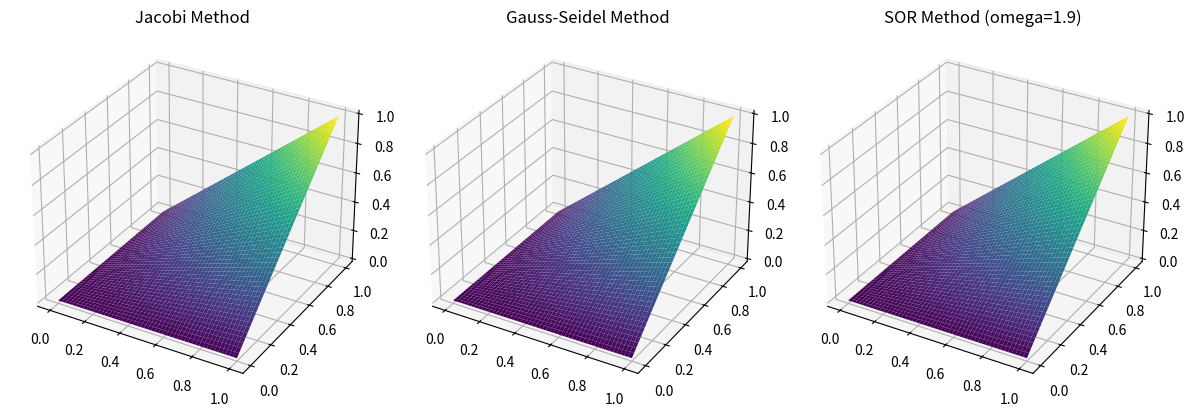

This chart was generated by the following Python code:
import numpy as np
import matplotlib.pyplot as plt
from mpl_toolkits.mplot3d import Axes3D
def laplace_jacobi(phi, max_iter=10000, tolerance=1e-5):
    iterations=0
    for _ in range(max_iter):
        old_phi = phi.copy()
        for i in range(1, Nx - 1):
            for j in range(1, Ny - 1):
                phi[i, j] = 0.25 * (old_phi[i + 1, j] + old_phi[i - 1, j] + old_phi[i, j + 1] + old_phi[i, j - 1])
        iterations+=1
        # 収束判定
        if np.max(np.abs(phi - old_phi)) < tolerance:
            break
    return phi, iterations
def laplace_gauss_seidel(phi, max_iter=10000, tolerance=1e-5):
    iterations=0
    for _ in range(max_iter):
        old_phi = phi.copy()
        for i in range(1, Nx - 1):
            for j in range(1, Ny - 1):
                phi[i, j] = 0.25 * (phi[i + 1, j] + phi[i - 1, j] + phi[i, j + 1] + phi[i, j - 1])
        iterations+=1
        # 収束判定
        if np.max(np.abs(phi - old_phi)) < tolerance:
            break
    return phi, iterations
def laplace_sor(phi, omega, max_iter=10000, tolerance=1e-5):
    iterations=0
    for _ in range(max_iter):
        old_phi = phi.copy()
        for i in range(1, Nx - 1):
            for j in range(1, Ny - 1):
                phi[i, j] = (1 - omega) * phi[i, j] + omega * 0.25 * (phi[i + 1, j] + phi[i - 1, j] + phi[i, j + 1] + phi[i, j - 1])
        iterations+=1
        # 収束判定
        if np.max(np.abs(phi - old_phi)) < tolerance:
            break
    return phi, iterations
# 領域の設定
Lx, Ly = 1.0, 1.0  # xおよびyの領域の長さ
Nx, Ny = 50, 50    # xおよびyの方向の離散化点数
dx, dy = Lx / (Nx - 1), Ly / (Ny - 1)  # xおよびyの離散化ステップ
# 初期値の設定
phi = np.zeros((Nx, Ny))
# 境界条件の設定
phi[:, 0] = 0      # phi(x, 0) = 0
phi[:, -1] = np.linspace(0, 1, Nx)  # phi(x, 1) = x
phi[0, :] = 0      # phi(0, y) = 0
phi[-1, :] = np.linspace(0, 1, Ny)  # phi(1, y) = y
# ヤコビ法の実行
phi_jacobi, i_j = laplace_jacobi(phi.copy())
# ガウスザイデル法の実行
phi_gauss_seidel, i_g = laplace_gauss_seidel(phi.copy())
# SOR法の実行（omega=1.6としていますが、必要に応じて変更してください）
omega = 1.9
phi_sor, i_s = laplace_sor(phi.copy(), omega)
# 反復回数の表示
print("jacobi:", i_j,"/ gauss_seidel:", i_g, "/ sor:", i_s)
# 3次元プロット
x = np.linspace(0, Lx, Nx)
y = np.linspace(0, Ly, Ny)
X, Y = np.meshgrid(x, y)
fig = plt.figure(figsize=(12, 4))
# ヤコビ法のプロット
ax1 = fig.add_subplot(131, projection='3d')
ax1.plot_surface(X, Y, phi_jacobi.T, cmap='viridis')
ax1.set_title('Jacobi Method')
# ガウスザイデル法のプロット
ax2 = fig.add_subplot(132, projection='3d')
ax2.plot_surface(X, Y, phi_gauss_seidel.T, cmap='viridis')
ax2.set_title('Gauss-Seidel Method')
# SOR法のプロット
ax3 = fig.add_subplot(133, projection='3d')
ax3.plot_surface(X, Y, phi_sor.T, cmap='viridis')
ax3.set_title(f'SOR Method (omega={omega})')
plt.tight_layout()
plt.show()